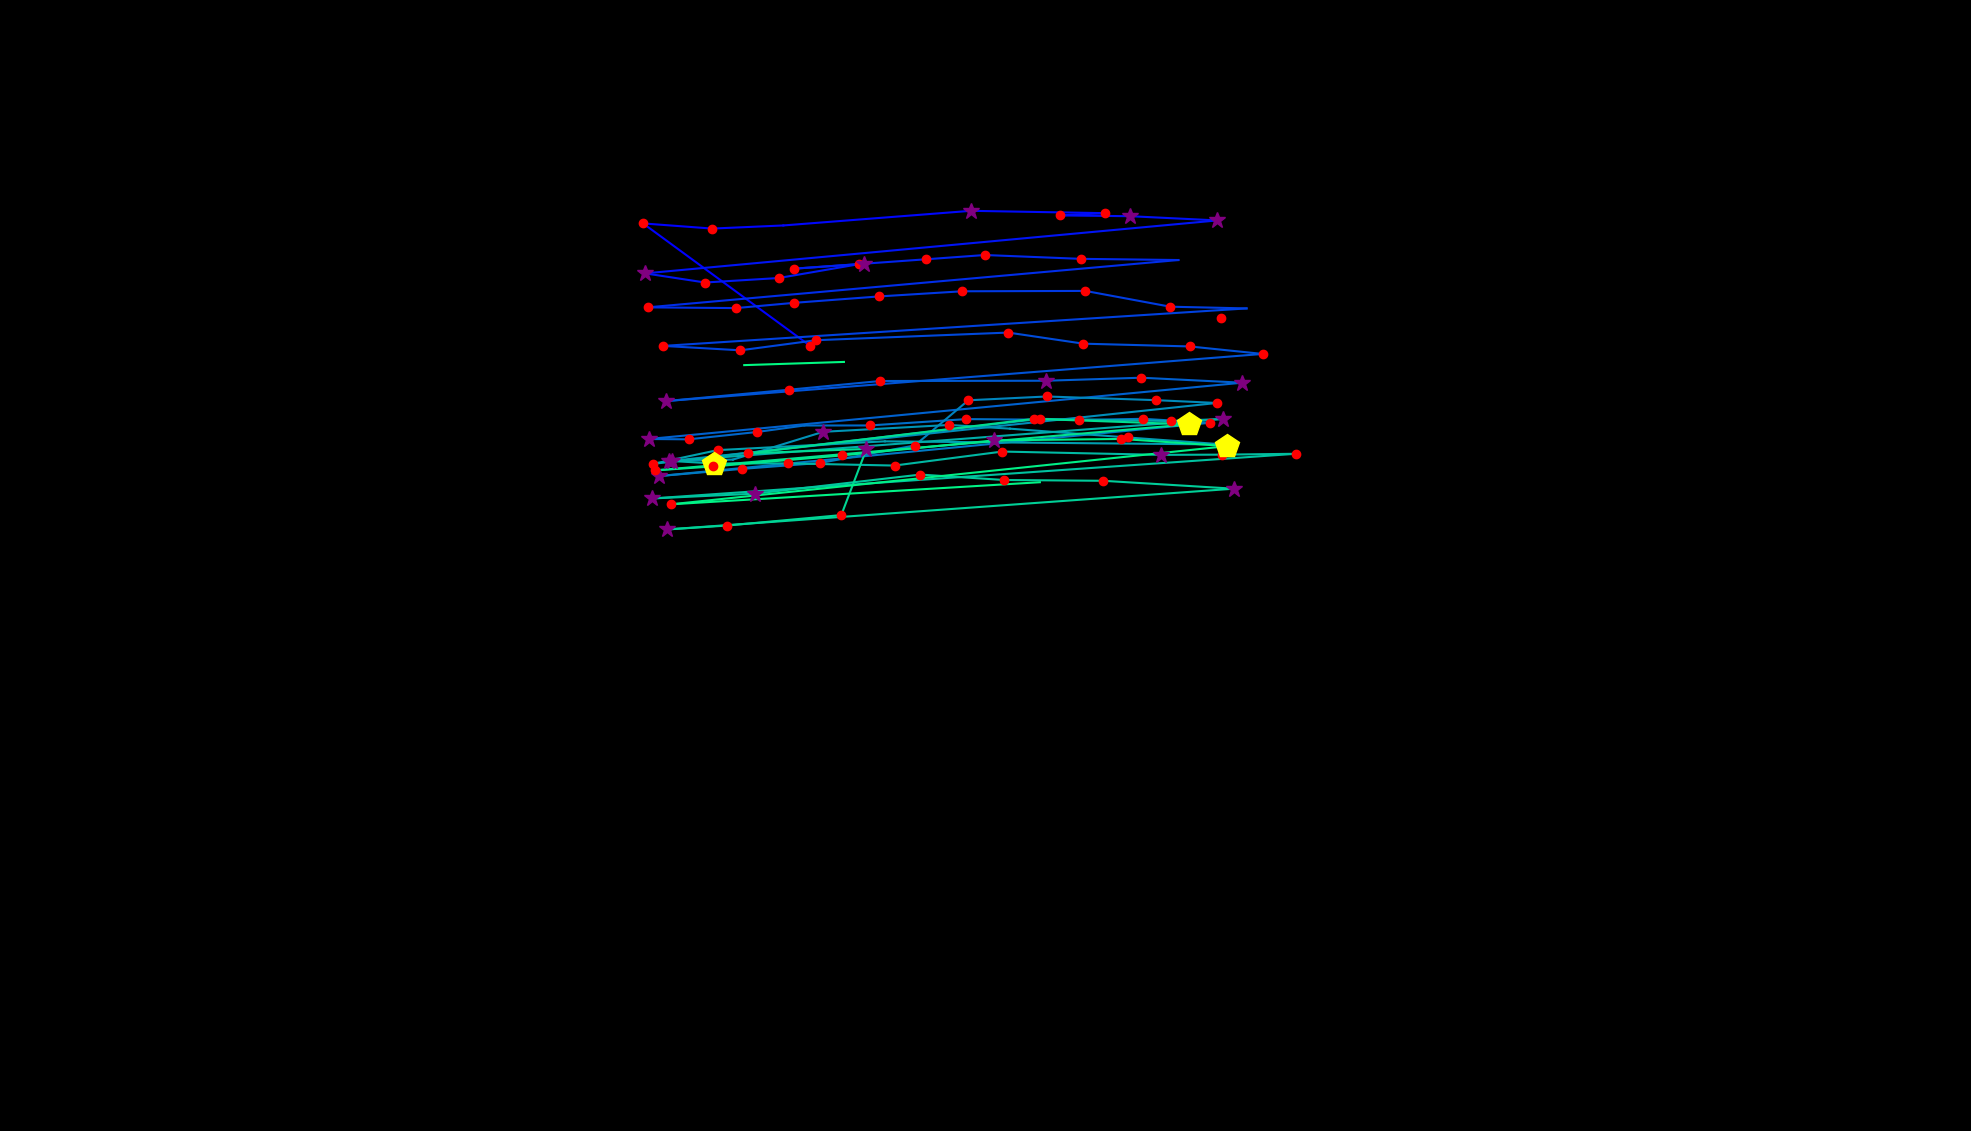

The file beside this chart, header and first rows:
, fixation_id, timestamp, avg_gaze_x, avg_gaze_y, duration
0, 1.0, 409.7, 1052, 1020, 144.6
1, 2.0, 723, 835.1, 1179, 168.7
2, 3.0, 915.7, 924.9, 1172, 144.6
3, 4.0, 1084, 1017, 1176, 108.4
4, 5.0, 1350, 1261, 1195, 277.1
5, 6.0, 1675, 1434, 1192, 241
6, 7.0, 1940, 1376, 1189, 156.6
7, 8.0, 2121, 1468, 1188, 289.2
8, 9.0, 2446, 1581, 1183, 289.2
9, 10.0, 2832, 837.9, 1114, 313.3
10, 11.0, 3169, 915.6, 1102, 156.6
11, 12.0, 3350, 1011, 1108, 192.8
12, 13.0, 3603, 1115, 1126, 132.5
13, 14.0, 3759, 1031, 1120, 192.8
14, 15.0, 3976, 1122, 1126, 373.5
15, 16.0, 4374, 1203, 1132, 216.9
16, 17.0, 4615, 1279, 1138, 132.5
17, 18.0, 4772, 1403, 1133, 204.8
18, 19.0, 5037, 1530, 1131, 96.39
19, 20.0, 5350, 840.9, 1070, 204.8
20, 21.0, 5603, 955.7, 1069, 156.6
21, 22.0, 5808, 1032, 1076, 144.6
22, 23.0, 6013, 1141, 1084, 241
23, 24.0, 6278, 1249, 1091, 168.7
24, 25.0, 6483, 1410, 1091, 204.8
25, 26.0, 6724, 1520, 1071, 156.6
26, 27.0, 6916, 1619, 1068, 108.4
27, 28.0, 7206, 861.5, 1020, 241
28, 29.0, 7471, 961.5, 1014, 168.7
29, 30.0, 7675, 1060, 1027, 180.7
30, 31.0, 8001, 1309, 1037, 216.9
31, 32.0, 8254, 1407, 1022, 120.5
32, 33.0, 8422, 1545, 1019, 132.5
33, 34.0, 8591, 1640, 1009, 144.6
34, 35.0, 8832, 865.1, 948, 325.3
35, 36.0, 9194, 1025, 962.7, 216.9
36, 37.0, 9435, 1143, 974, 156.6
37, 38.0, 9652, 1359, 974.4, 313.3
38, 39.0, 9989, 1482, 978.3, 241
39, 40.0, 10254, 1613, 971.8, 337.4
40, 41.0, 10700, 842.2, 898.7, 325.3
41, 42.0, 11049, 894.2, 898.3, 216.9
42, 43.0, 11290, 983.1, 907.8, 180.7
43, 44.0, 11507, 1045, 916.2, 96.39
44, 45.0, 11700, 1130, 916.3, 120.5
45, 46.0, 11881, 1255, 924.5, 120.5
46, 47.0, 12049, 1401, 923.4, 156.6
47, 48.0, 12254, 1484, 924.9, 120.5
48, 49.0, 12423, 1571, 919.8, 120.5
49, 50.0, 12688, 856.3, 850.6, 277.1
50, 51.0, 12989, 963.6, 859.9, 156.6
51, 52.0, 13170, 1065, 867.6, 192.8
52, 53.0, 13435, 1188, 890.3, 144.6
53, 54.0, 13616, 1258, 949, 144.6
54, 55.0, 13784, 1360, 953.9, 192.8
55, 56.0, 14037, 1501, 949.2, 180.7
56, 57.0, 14278, 1580, 945.5, 144.6
57, 58.0, 14507, 868.8, 870, 289.2
58, 59.0, 14821, 951.9, 872, 96.39
59, 60.0, 15026, 1069, 908, 253
... 42 more rows
